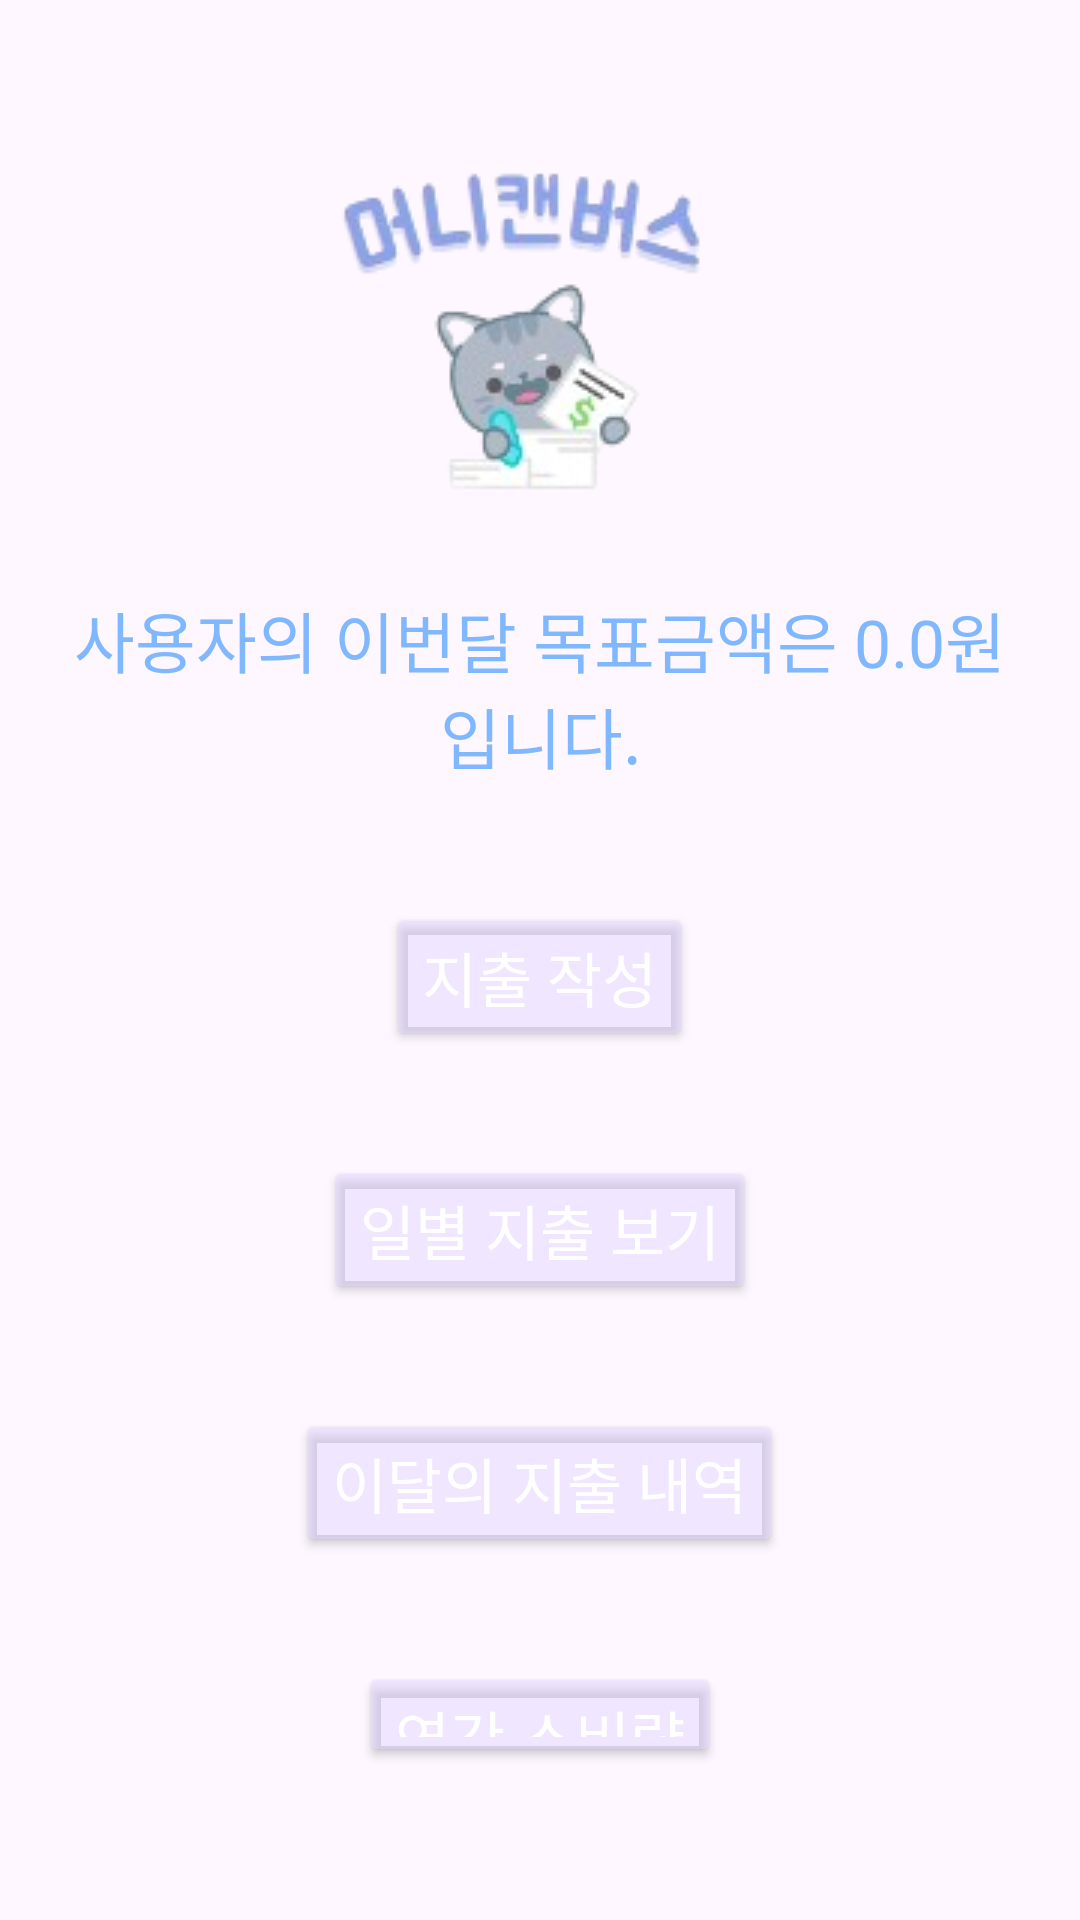

Here is an Android app screen rendered from its layout file. Give the layout XML and the strings, colors and styles it references.
<!-- AndroidManifest.xml: application theme Theme.Please02 -->
<!-- res/layout/activity_main.xml -->
<?xml version="1.0" encoding="utf-8"?>
<LinearLayout xmlns:android="http://schemas.android.com/apk/res/android"
    xmlns:tools="http://schemas.android.com/tools"
    android:layout_width="match_parent"
    android:layout_height="match_parent"
    android:orientation="vertical"
    android:padding="16dp">

    <LinearLayout
        android:id="@+id/first_row"
        android:layout_width="wrap_content"
        android:layout_height="wrap_content"
        android:layout_gravity="center_horizontal"
        android:layout_marginTop="16dp"
        android:orientation="vertical">
        <ImageView
            android:layout_width="wrap_content"
            android:layout_height="wrap_content"
            android:layout_marginTop="20dp"
            android:src="@drawable/back2"
            android:layout_gravity="center"/>
        <TextView
            android:id="@+id/tvUserGoal"
            android:layout_width="wrap_content"
            android:layout_height="wrap_content"
            android:gravity="center"
            android:layout_marginTop="20dp"
            android:layout_marginBottom="40dp"
            android:textColor="#7FB8FF"
            android:textSize="22sp"
            android:text="사용자의 이번달 목표금액은 0.0원입니다." />
        <Button
            android:id="@+id/btnOpenExpense"
            android:layout_width="wrap_content"
            android:layout_height="wrap_content"
            android:layout_marginBottom="35dp"
            android:layout_gravity="center"
            android:text="지출 작성"
            android:textSize="20sp"
            android:backgroundTint="#74DED2FF"
            android:textColor="#FFFFFF"/>

        <Button
            android:id="@+id/btnDailyExpenses"
            android:layout_width="wrap_content"
            android:layout_height="wrap_content"
            android:layout_marginBottom="35dp"
            android:layout_gravity="center"
            android:text="일별 지출 보기"
            android:textSize="20sp"
            android:backgroundTint="#74DED2FF"
            android:textColor="#FFFFFF"/>

        <Button
            android:id="@+id/btnSelectMonth"
            android:layout_width="wrap_content"
            android:layout_height="wrap_content"
            android:layout_marginBottom="35dp"
            android:layout_gravity="center"
            android:text="이달의 지출 내역"
            android:textSize="20sp"
            android:backgroundTint="#74DED2FF"
            android:textColor="#FFFFFF"/>

        <Button
            android:id="@+id/btnYearlyExpenses"
            android:layout_width="wrap_content"
            android:layout_height="wrap_content"
            android:layout_marginBottom="35dp"
            android:layout_gravity="center"
            android:text="연간 소비량"
            android:textSize="20sp"
            android:backgroundTint="#74DED2FF"
            android:textColor="#FFFFFF"/>

        <Button
            android:id="@+id/btnOpenCalculator"
            android:layout_width="wrap_content"
            android:layout_height="wrap_content"
            android:layout_marginBottom="35dp"
            android:layout_gravity="center"
            android:text="계산기"
            android:textSize="20sp"
            android:backgroundTint="#3EACDBFF"
            android:textColor="#FFFFFF"/>

        <Button
            android:id="@+id/btnFortune"
            android:layout_width="wrap_content"
            android:layout_height="wrap_content"
            android:layout_marginBottom="35dp"
            android:layout_gravity="center"
            android:text="운세"
            android:textSize="20sp"
            android:backgroundTint="#3EFFBCE0"
            android:textColor="#FFFFFF"/>

    </LinearLayout>
    <Button
        android:id="@+id/btnSettings"
        android:layout_width="wrap_content"
        android:layout_height="wrap_content"
        android:backgroundTint="#51C788FF"
        android:padding="3dp"
        android:textSize="15sp"
        android:text="설정"
        android:textColor="#FFFFFF" />

</LinearLayout>
<!-- resources referenced by this layout -->
<resources>
  <!-- drawable back2: png bitmap (drawable, 19273 bytes) -->
  <style name="Theme.Please02" parent="Base.Theme.Please02" />
  <style name="Base.Theme.Please02" parent="Theme.Material3.DayNight.NoActionBar">
          
          
      </style>
</resources>
